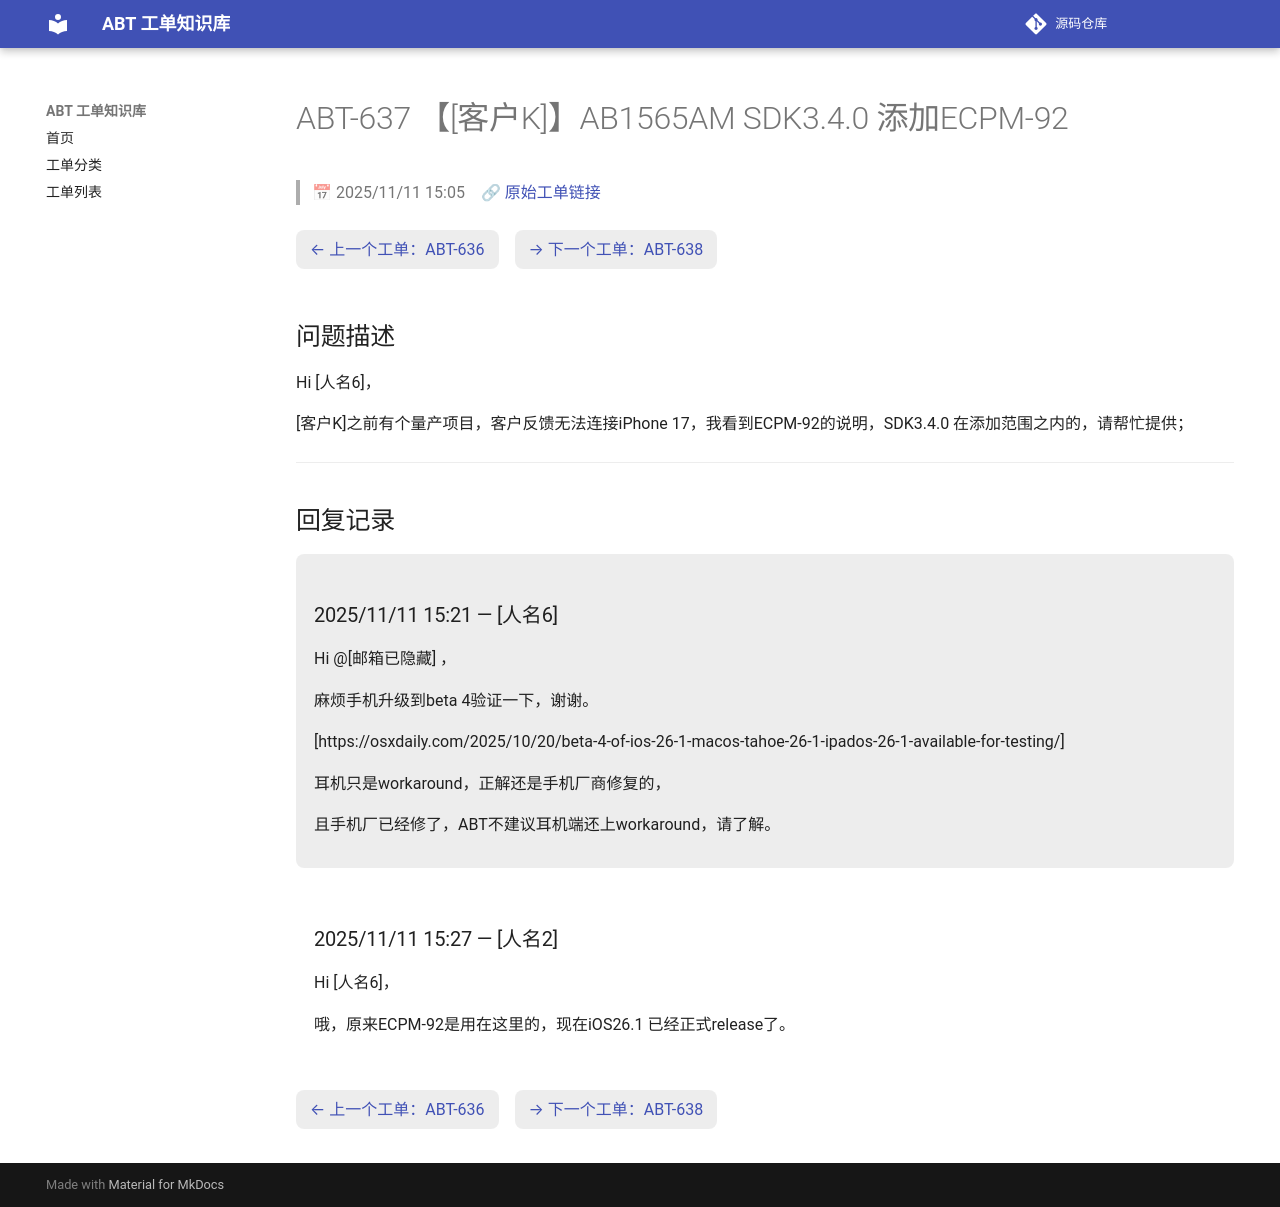

repository: luckycee/airoha-kb · page: tickets/ABT-637/index.html · generator: mkdocs

---
id: ABT-637
title: "【[客户K]】AB1565AM SDK3.4.0 添加ECPM-92"
date: 2025/11/11 15:05
status: Closed
source: https://eservice.airoha.com.tw/servicedesk/customer/portal/1038/MIUIX1565-637
---

# ABT-637 【[客户K]】AB1565AM SDK3.4.0 添加ECPM-92

> 📅 2025/11/11 15:05　🔗 [原始工单链接](https://eservice.airoha.com.tw/servicedesk/customer/portal/1038/MIUIX1565-637)

<div class="ticket-nav" markdown="1">

[← 上一个工单：ABT-636](ABT-636.md)　[→ 下一个工单：ABT-638](ABT-638.md)

</div>

## 问题描述

Hi [人名6]，

[客户K]之前有个量产项目，客户反馈无法连接iPhone 17，我看到ECPM-92的说明，SDK3.4.0 在添加范围之内的，请帮忙提供；

---

## 回复记录

<div class="reply odd" markdown="1">

### 2025/11/11 15:21 — [人名6]

Hi @[邮箱已隐藏] ，

麻烦手机升级到beta 4验证一下，谢谢。

[https://osxdaily.com/2025/10/20/beta-4-of-ios-26-1-macos-tahoe-26-1-ipados-26-1-available-for-testing/]

耳机只是workaround，正解还是手机厂商修复的，

且手机厂已经修了，ABT不建议耳机端还上workaround，请了解。

</div>

<div class="reply even" markdown="1">

### 2025/11/11 15:27 — [人名2]

Hi [人名6]，



哦，原来ECPM-92是用在这里的，现在iOS26.1 已经正式release了。

</div>

<div class="ticket-nav" markdown="1">

[← 上一个工单：ABT-636](ABT-636.md)　[→ 下一个工单：ABT-638](ABT-638.md)

</div>
